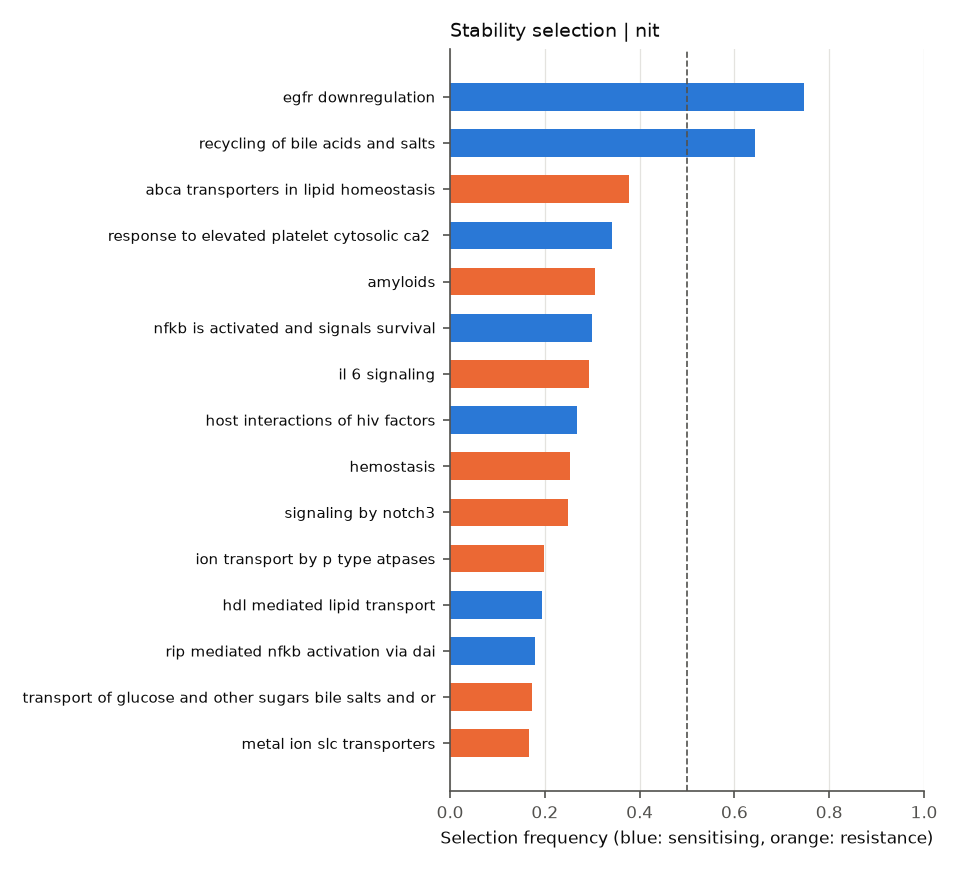

The file beside this chart, header and first rows:
	selection_freq	sign_agreement	mean_coef
REACTOME_PYRIMIDINE_CATABOLISM	0.0	0.0	-0.007534
REACTOME_EXTRINSIC_PATHWAY_FOR_APOPTOSIS	0.0	0.0	-0.008725
REACTOME_PTM_GAMMA_CARBOXYLATION_HYPUSIN…	0.025	0.1	-0.005848
REACTOME_APOPTOTIC_CLEAVAGE_OF_CELLULAR_…	0.0	0.0	0.003581
REACTOME_ACTIVATION_OF_THE_PRE_REPLICATI…	0.0	0.0	-0.000272
REACTOME_GAP_JUNCTION_DEGRADATION	0.0	0.0	-0.03055
REACTOME_BASE_EXCISION_REPAIR	0.02375	0.7895	-0.01421
REACTOME_BILE_ACID_AND_BILE_SALT_METABOL…	0.11	0.9091	-0.06055
REACTOME_SYNTHESIS_OF_BILE_ACIDS_AND_BIL…	0.0	0.0	0.002752
REACTOME_RECYCLING_OF_BILE_ACIDS_AND_SAL…	0.6425	1.0	-0.2206
REACTOME_SIGNALING_BY_RHO_GTPASES	0.01375	1.0	-0.04307
REACTOME_SYNTHESIS_OF_BILE_ACIDS_AND_BIL…	0.0	0.0	-0.0008924
REACTOME_METABOLISM_OF_STEROID_HORMONES_…	0.08125	1.0	0.04747
REACTOME_ANDROGEN_BIOSYNTHESIS	0.0	0.0	0.02517
REACTOME_SIGNALLING_BY_NGF	0.0	0.0	0.001567
REACTOME_NEF_MEDIATED_DOWNREGULATION_OF_…	0.06125	1.0	0.06625
REACTOME_SIGNALING_BY_SCF_KIT	0.0	0.0	0.001867
REACTOME_SIGNALING_BY_NODAL	0.0	0.0	-0.006636
REACTOME_BMAL1_CLOCK_NPAS2_ACTIVATES_CIR…	0.0	0.0	-0.006769
REACTOME_ANTIGEN_PROCESSING_CROSS_PRESEN…	0.0	0.0	-0.03033
REACTOME_GROWTH_HORMONE_RECEPTOR_SIGNALI…	0.0	0.0	0.002906
REACTOME_TRIF_MEDIATED_TLR3_SIGNALING	0.0	0.0	-0.01494
REACTOME_ABCA_TRANSPORTERS_IN_LIPID_HOME…	0.3775	1.0	0.1438
REACTOME_ENDOSOMAL_VACUOLAR_PATHWAY	0.03	1.0	-0.0606
REACTOME_TETRAHYDROBIOPTERIN_BH4_SYNTHES…	0.0	0.0	0.00223
REACTOME_ER_PHAGOSOME_PATHWAY	0.0	0.0	-0.01638
REACTOME_G0_AND_EARLY_G1	0.0	0.0	-0.001597
REACTOME_MEMBRANE_TRAFFICKING	0.0	0.0	-0.002139
REACTOME_NEF_MEDIATES_DOWN_MODULATION_OF…	0.0	0.0	0.005003
REACTOME_IMMUNOREGULATORY_INTERACTIONS_B…	0.0	0.0	0.01061
REACTOME_VITAMIN_B5_PANTOTHENATE_METABOL…	0.0	0.0	0.01728
REACTOME_BOTULINUM_NEUROTOXICITY	0.0	0.0	0.004867
REACTOME_METABOLISM_OF_VITAMINS_AND_COFA…	0.0	0.0	-0.01542
REACTOME_TRANS_GOLGI_NETWORK_VESICLE_BUD…	0.0	0.0	-0.0005691
REACTOME_PROTEOLYTIC_CLEAVAGE_OF_SNARE_C…	0.0	0.0	0.004105
REACTOME_RESOLUTION_OF_AP_SITES_VIA_THE_…	0.055	0.3182	-0.02247
REACTOME_GAMMA_CARBOXYLATION_TRANSPORT_A…	0.1062	0.4824	-0.03628
REACTOME_SIGNALING_BY_ERBB4	0.0	0.0	-0.01561
REACTOME_ORC1_REMOVAL_FROM_CHROMATIN	0.0	0.0	-0.002902
REACTOME_DOWNREGULATION_OF_ERBB2_ERBB3_S…	0.0	0.0	-0.01676
REACTOME_PROLACTIN_RECEPTOR_SIGNALING	0.0	0.0	-0.002117
REACTOME_SPHINGOLIPID_DE_NOVO_BIOSYNTHES…	0.0	0.0	-0.001996
REACTOME_TERMINATION_OF_O_GLYCAN_BIOSYNT…	0.0	0.0	0.001987
REACTOME_SIGNALING_BY_CONSTITUTIVELY_ACT…	0.0625	1.0	-0.09908
REACTOME_PI3K_EVENTS_IN_ERBB4_SIGNALING	0.0	0.0	0.001063
REACTOME_NUCLEAR_SIGNALING_BY_ERBB4	0.0	0.0	0.0004388
REACTOME_PPARA_ACTIVATES_GENE_EXPRESSION	0.0	0.0	-0.01274
REACTOME_RIP_MEDIATED_NFKB_ACTIVATION_VI…	0.18	1.0	-0.1005
REACTOME_PRE_NOTCH_TRANSCRIPTION_AND_TRA…	0.0	0.0	-0.001873
REACTOME_DEGRADATION_OF_THE_EXTRACELLULA…	0.0	0.0	-0.0006209
REACTOME_MITOCHONDRIAL_PROTEIN_IMPORT	0.0	0.0	-0.0005502
REACTOME_ACTIVATED_NOTCH1_TRANSMITS_SIGN…	0.035	0.6429	-0.0101
REACTOME_TRAFFICKING_AND_PROCESSING_OF_E…	0.0	0.0	-0.008879
REACTOME_SIGNALING_BY_NOTCH4	0.0825	1.0	0.07196
REACTOME_DOWNSTREAM_SIGNALING_EVENTS_OF_…	0.0	0.0	-0.001777
REACTOME_ACTIVATION_OF_NF_KAPPAB_IN_B_CE…	0.0	0.0	0.0005417
REACTOME_RORA_ACTIVATES_CIRCADIAN_EXPRES…	0.0	0.0	-0.008265
REACTOME_REGULATION_OF_COMPLEMENT_CASCAD…	0.055	1.0	0.06734
REACTOME_YAP1_AND_WWTR1_TAZ_STIMULATED_G…	0.0	0.0	-0.009021
REACTOME_SIGNALING_BY_NOTCH2	0.04625	0.5135	-0.006108
... 219 more rows
